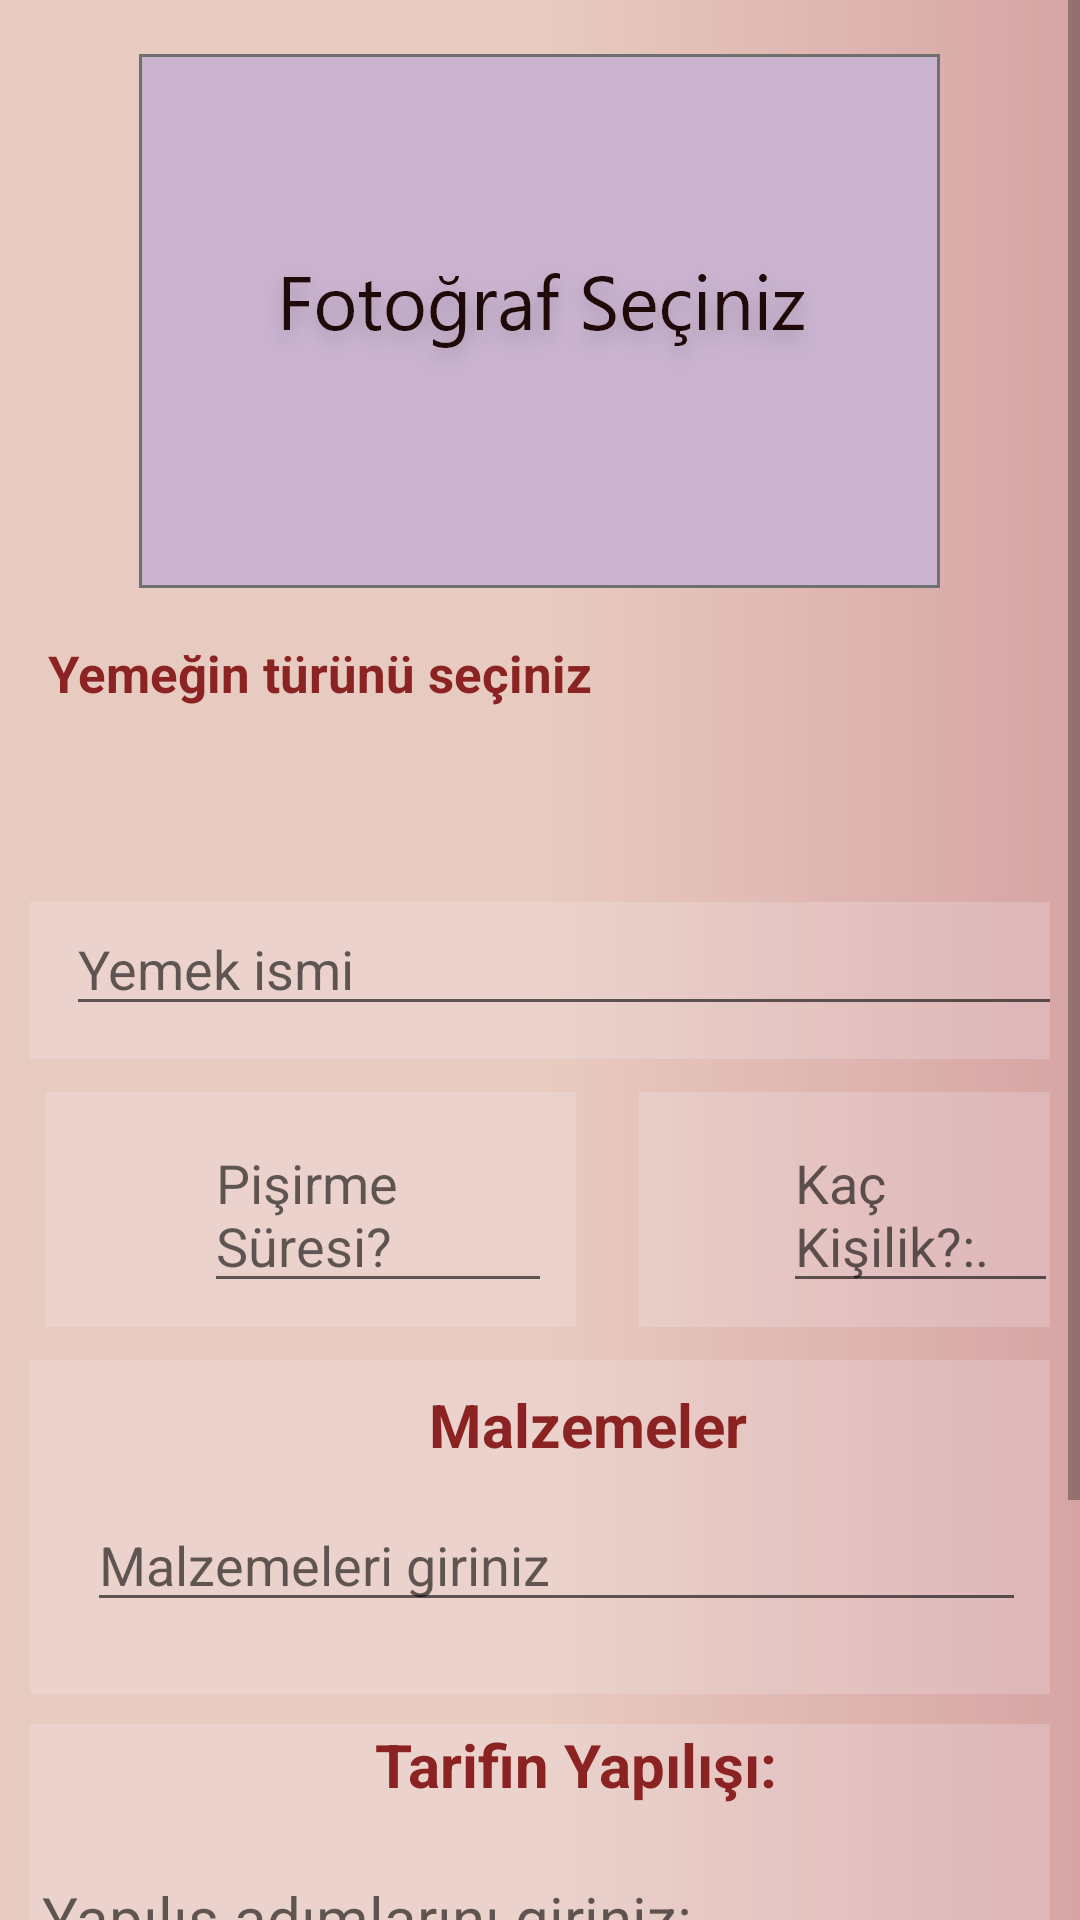

This screen was rendered from an Android layout file. Write that file and the resources it references.
<!-- AndroidManifest.xml: application theme AppTheme -->
<!-- res/layout/activity_upload_recipe.xml -->
<?xml version="1.0" encoding="utf-8"?>
<ScrollView
    xmlns:android="http://schemas.android.com/apk/res/android"

    xmlns:app="http://schemas.android.com/apk/res-auto"
    xmlns:tools="http://schemas.android.com/tools"
    android:layout_width="match_parent"
    android:layout_height="match_parent"
    android:background="@drawable/gradient"
    tools:context=".UI.UploadRecipeActivity">
        <LinearLayout
            android:layout_width="match_parent"
            android:layout_height="match_parent"
            android:orientation="vertical">
            <ImageView
                android:id="@+id/imageMeal"
                android:layout_width="wrap_content"
                android:layout_height="wrap_content"
                android:layout_gravity="center"
                android:layout_marginStart="32dp"
                android:layout_marginTop="18dp"
                android:layout_marginEnd="32dp"
                android:layout_marginBottom="17dp"
                android:onClick="SelectImage"
                app:srcCompat="@drawable/selectfoto" />
            <TextView
                android:id="@+id/textcotegory"
                android:layout_width="wrap_content"
                android:layout_height="wrap_content"
                android:layout_marginStart="16dp"
                android:layout_marginBottom="9dp"
                android:text="Yemeğin türünü seçiniz"
                android:textSize="17sp"
                android:textColor="@color/Brown4"
                android:textStyle="bold"/>
            <Spinner
                android:id="@+id/spinnerCategory"
                android:layout_width="393dp"
                android:layout_height="39dp"
                android:layout_marginStart="8dp"
                android:layout_marginEnd="8dp"
                android:layout_marginBottom="12dp"/>

            <LinearLayout
                android:layout_width="match_parent"
                android:layout_height="wrap_content"
                android:layout_weight="1"
                android:background="#3CF1EBF1"
                android:layout_marginLeft="10dp"
                android:layout_marginRight="10dp"
                android:layout_marginTop="5dp"
                android:layout_marginBottom="5dp"
                >
                <EditText
                    android:id="@+id/editMealName"
                    android:layout_width="381dp"
                    android:layout_height="wrap_content"
                    android:layout_marginStart="12dp"
                    android:layout_marginEnd="12dp"
                    android:layout_marginBottom="11dp"
                    android:ems="10"
                    android:hint="Yemek ismi "
                    android:inputType="textPersonName" />
            </LinearLayout>



                <LinearLayout
                    android:layout_width="match_parent"
                    android:layout_height="match_parent"
                    android:layout_gravity="center"
                    android:orientation="horizontal"
                    android:weightSum="3"
                    android:layout_marginTop="6dp"
                    android:layout_marginBottom="6dp"
                    android:layout_marginLeft="10dp"
                    android:layout_marginRight="10dp"
                    >

                    <LinearLayout
                        android:layout_width="wrap_content"
                        android:layout_height="match_parent"
                        android:layout_marginLeft="5dp"
                        android:layout_marginRight="10dp"
                        android:layout_weight="1"
                        android:background="#3cf1ebf1"
                        android:orientation="horizontal"
                        android:padding="8dp">

                        <ImageView
                            android:layout_width="45dp"
                            android:layout_height="30dp"
                            android:src="@drawable/time2"
                            android:layout_gravity="left"
                            android:scaleType="fitCenter"
                            app:tint="@color/Brown4" />

                        <EditText
                            android:id="@+id/EditCookingTime"
                            android:layout_width="wrap_content"
                            android:layout_height="wrap_content"
                            android:hint="Pişirme Süresi?" />

                    </LinearLayout>

                    <Space
                        android:layout_width="6dp"
                        android:layout_height="6dp" />

                    <LinearLayout
                        android:layout_width="wrap_content"
                        android:layout_height="wrap_content"
                        android:layout_marginLeft="5dp"
                        android:layout_marginRight="5dp"
                        android:layout_weight="1"
                        android:background="#3cf1ebf1"
                        android:orientation="horizontal"
                        android:padding="8dp">

                        <ImageView
                            android:layout_width="40dp"
                            android:layout_height="30dp"
                            android:src="@drawable/people"
                            app:tint="@color/Brown4" />

                        <EditText
                            android:id="@+id/EditMealPortion"
                            android:layout_width="wrap_content"
                            android:layout_height="wrap_content"
                            android:hint="Kaç Kişilik?:." />

                    </LinearLayout>
                </LinearLayout>




            <LinearLayout
                android:layout_width="match_parent"
                android:layout_height="wrap_content"
                android:layout_weight="1"
                android:background="#3CF1EBF1"
                android:orientation="vertical"
                android:padding="8dp"
                android:layout_marginLeft="10dp"
                android:layout_marginRight="10dp"
                android:layout_marginTop="5dp"
                android:layout_marginBottom="5dp">

                <TextView
                    android:id="@+id/ingredients"
                    android:layout_width="wrap_content"
                    android:layout_height="wrap_content"
                    android:layout_gravity="center_horizontal"
                    android:layout_marginStart="16dp"
                    android:layout_marginBottom="11dp"
                    android:text="Malzemeler"
                    android:textColor="@color/Brown4"
                    android:textSize="20sp"
                    android:textStyle="bold" />

                <EditText
                    android:id="@+id/editIngredientsList"
                    android:layout_width="wrap_content"
                    android:layout_height="wrap_content"
                    android:layout_marginStart="11dp"
                    android:layout_marginBottom="16dp"
                    android:ems="100"
                    android:gravity="top|left"
                    android:hint="Malzemeleri giriniz "
                    android:scrollbars="vertical" />

            </LinearLayout>

            <LinearLayout
                android:layout_width="match_parent"
                android:layout_height="match_parent"
                android:layout_weight="1"
                android:background="#3CF1EBF1"
                android:orientation="vertical"
                android:layout_marginLeft="10dp"
                android:layout_marginRight="10dp"
                android:layout_marginTop="5dp"
                android:layout_marginBottom="5dp">
                <TextView
                    android:id="@+id/TextCookingStep"
                    android:layout_width="wrap_content"
                    android:layout_height="wrap_content"
                    android:layout_marginStart="17dp"
                    android:layout_marginBottom="14dp"
                    android:layout_gravity="center"
                    android:text="Tarifin Yapılışı:  "
                    android:textSize="20sp"
                    android:textStyle="bold"
                    android:textColor="@color/Brown4"
                    />

                <EditText
                    android:id="@+id/editCookingStep"
                    android:layout_width="wrap_content"
                    android:layout_height="wrap_content"
                    android:ems="100"
                    android:textSize="20sp"
                    android:gravity="top|left"
                    android:hint="Yapılış adımlarını giriniz:"
                    android:scrollbars="vertical" />


            </LinearLayout>



            <Button
                android:id="@+id/UploadRecipe"
                android:layout_width="wrap_content"
                android:layout_height="wrap_content"
                android:layout_marginBottom="17dp"
                android:onClick="UploadRecipe"
                android:backgroundTint="@color/Salmon2"
                android:text="Tarifi Yayınla "
                android:layout_gravity="center_horizontal"
               />

            <ProgressBar
                android:id="@+id/progressBar"
                style="?android:attr/progressBarStyle"
                android:layout_width="wrap_content"
                android:layout_height="wrap_content"
                android:visibility="invisible"
                android:layout_gravity="center"/>
            <EditText
                android:id="@+id/usernames"
                android:layout_width="match_parent"
                android:layout_height="match_parent"
                android:visibility="invisible"
                 />






        </LinearLayout>

</ScrollView>
<!-- resources referenced by this layout -->
<resources>
  <color name="Brown4">#8b2323</color>
  <color name="Salmon2">#ee8262</color>
  <!-- drawable gradient (drawable) -->
  <?xml version="1.0" encoding="utf-8"?>
  <shape xmlns:android="http://schemas.android.com/apk/res/android"
      android:shape="rectangle">
      <gradient
          android:startColor="#e8cbc0"
          android:centerColor="#e8cbc0"
          android:endColor="#d6a4a4"
          android:angle="0"/>
      <corners
          android:radius="0dp"/>
  </shape>
  <!-- drawable selectfoto: png bitmap (drawable-hdpi, 13180 bytes) -->
  <style name="AppTheme" parent="Theme.AppCompat.Light.DarkActionBar">
          
          <item name="colorPrimary">@color/colorSecondaryDark</item>
          <item name="colorPrimaryDark">@color/colorPrimaryDark</item>
          <item name="colorAccent">@color/colorAccent</item>
      </style>
  <color name="colorSecondaryDark">#ba6b6c</color>
  <color name="colorPrimaryDark">#130B18</color>
  <color name="colorAccent">#ba6b6c</color>
</resources>
